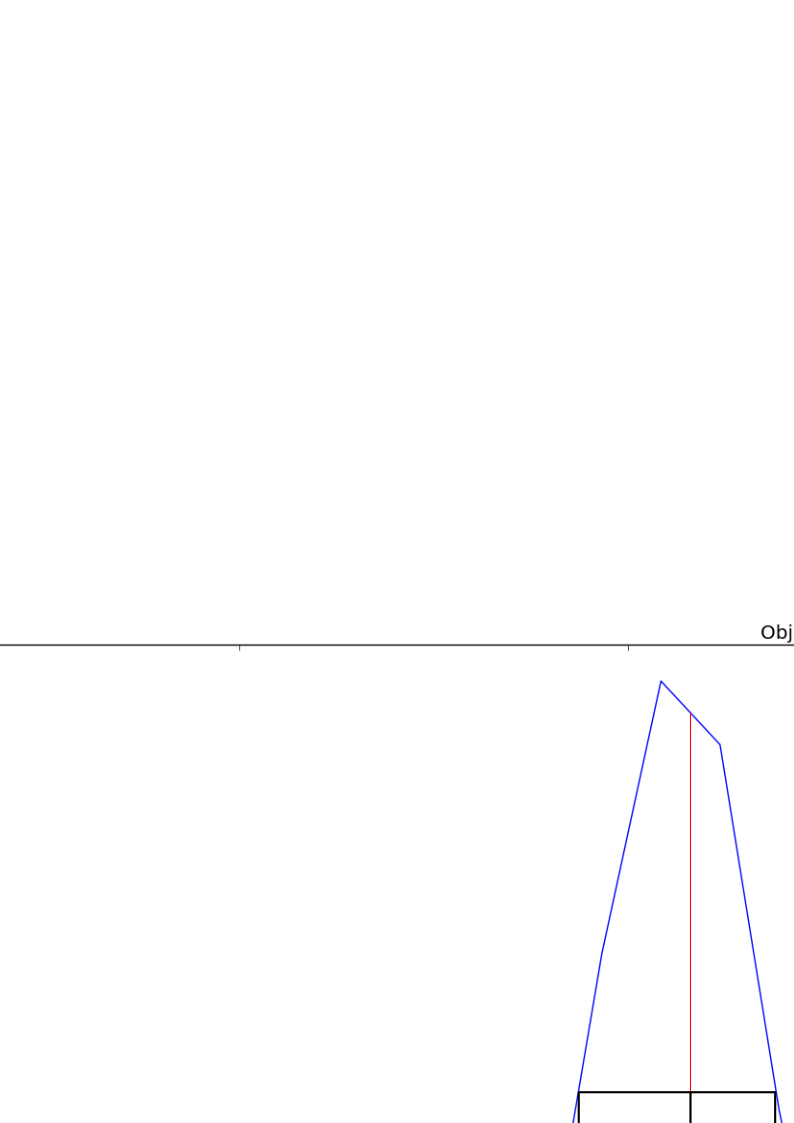

The data file committed next to this chart (first rows):
Wavelength, Flux, BestFit, SkyFlux
3794, 41.91, 18.93, 0.000
3795, 41.89, 18.99, 0.000
3796, 41.88, 20.74, 0.000
3797, 41.87, 22.28, 0.000
3798, 41.86, 26.09, 0.000
3798, 41.84, 28.9, 0.000
3799, 41.83, 28.73, 0.000
3800, 41.82, 28.57, 0.000
3801, 41.81, 32.3, 0.000
3802, 41.8, 37.3, 0.000
3803, 41.78, 36.74, 0.000
3804, 41.77, 33.31, 0.000
3805, 41.76, 36.87, 0.000
3805, 41.75, 40.57, 0.000
3806, 41.73, 35.99, 0.000
3807, 41.72, 37.44, 0.000
3808, 41.71, 35.81, 0.000
3809, 41.7, 35.68, 0.000
3810, 41.69, 33.74, 0.000
3811, 41.67, 32.97, 0.000
3812, 41.66, 36.7, 0.000
3812, 41.65, 34.98, 0.000
3813, 41.64, 29.74, 0.000
3814, 41.63, 30.42, 0.000
3815, 41.61, 27.84, 0.000
3816, 41.6, 24.29, 0.000
3817, 41.59, 24.98, 7.762
3818, 41.58, 17.32, 7.510
3819, 52.57, 17.01, 7.168
3819, 57.88, 20.33, 6.730
3820, 59.31, 22.18, 6.491
3821, 49.03, 20.09, 6.688
3822, 36.55, 16.55, 7.047
3823, 33.97, 18.77, 6.861
3824, 33.39, 22.97, 5.681
3825, 33.87, 27.32, 4.145
3826, 35.72, 29.81, 3.312
3826, 38, 30.19, 3.849
3827, 42, 30.04, 5.405
3828, 44.44, 31.3, 7.122
3829, 38.35, 35.24, 8.243
3830, 33.93, 37.16, 8.732
3831, 39.5, 39.83, 8.974
3832, 43.99, 42.94, 8.859
3833, 39.79, 43.21, 8.205
3834, 40.69, 41.15, 7.274
3834, 43.83, 36.99, 6.668
3835, 43.26, 36.74, 6.430
3836, 41.93, 36.78, 6.160
3837, 41.82, 36.57, 5.627
3838, 39.31, 38.09, 5.062
3839, 37.45, 38.13, 5.060
3840, 38.33, 37.93, 5.678
3841, 37.99, 37.11, 6.204
3841, 39.45, 37.28, 6.191
3842, 42.17, 35.51, 5.918
3843, 40.56, 31.52, 5.743
3844, 40.58, 35.3, 5.813
3845, 42.9, 37.78, 6.157
3846, 38, 36.81, 6.684
... 3,798 more rows
